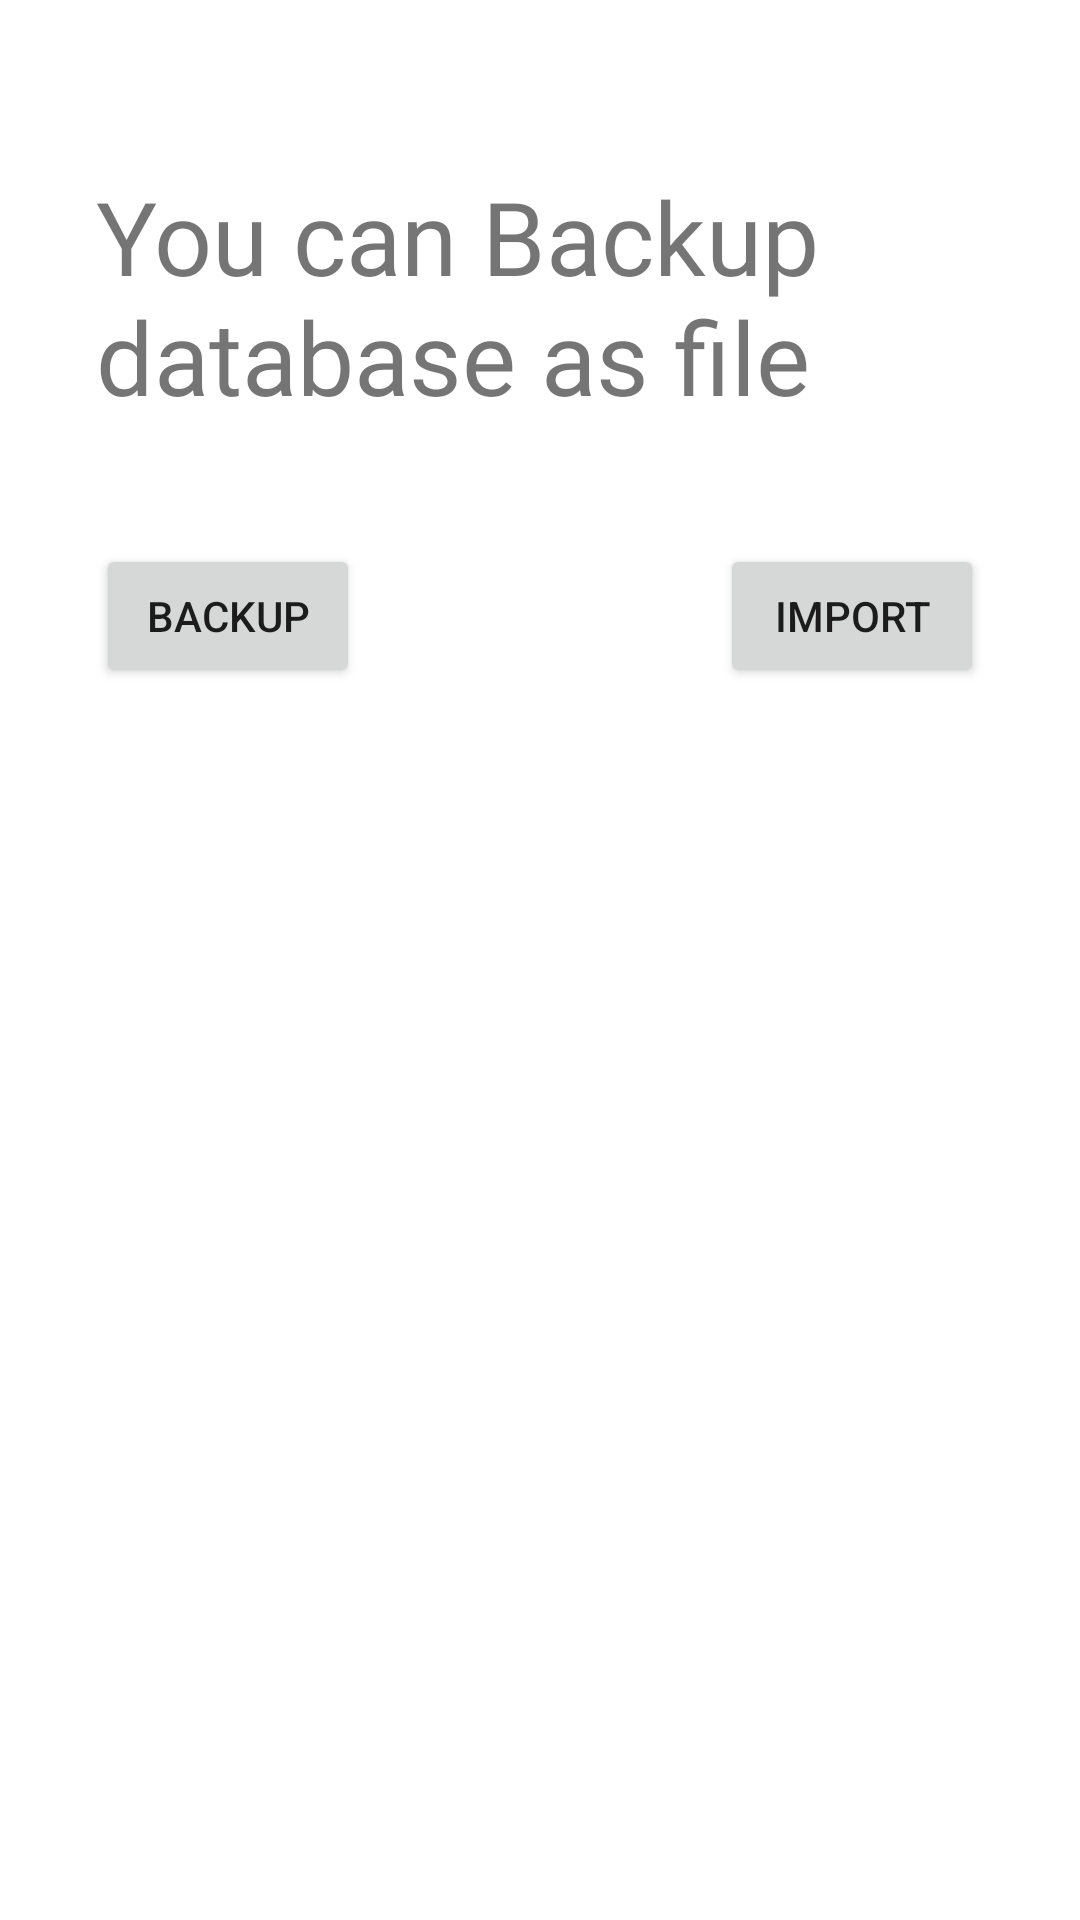

Reconstruct the res/layout file that produces this screen, plus the resources it refers to.
<!-- AndroidManifest.xml: application theme Theme.SB_stores -->
<!-- res/layout/fragment_user_fragment.xml -->
<?xml version="1.0" encoding="utf-8"?>
<FrameLayout xmlns:android="http://schemas.android.com/apk/res/android"
    xmlns:app="http://schemas.android.com/apk/res-auto"
    xmlns:tools="http://schemas.android.com/tools"
    android:layout_width="match_parent"
    android:layout_height="match_parent"
    tools:context=".fragments.user_fragment">

    

    <androidx.constraintlayout.widget.ConstraintLayout
        android:layout_width="match_parent"
        android:layout_height="match_parent">

        <ImageView
            android:id="@+id/imageView"
            android:layout_width="0dp"
            android:layout_height="0dp"
            android:layout_marginStart="32dp"
            android:layout_marginTop="32dp"
            android:layout_marginEnd="32dp"
            android:src="@drawable/ic_sb_stores_foreground"
            app:layout_constraintEnd_toEndOf="parent"
            app:layout_constraintHorizontal_bias="0.0"
            app:layout_constraintStart_toStartOf="parent"
            app:layout_constraintTop_toTopOf="parent" />

        <TextView
            android:id="@+id/textView18"
            android:layout_width="0dp"
            android:layout_height="wrap_content"
            android:layout_marginTop="24dp"
            android:fontFamily="@font/baloo_bhai"
            android:text="You can Backup database as file "
            android:textSize="34sp"
            app:layout_constraintEnd_toEndOf="@+id/imageView"
            app:layout_constraintHorizontal_bias="0.0"
            app:layout_constraintStart_toStartOf="@+id/imageView"
            app:layout_constraintTop_toBottomOf="@+id/imageView" />

        <Button
            android:id="@+id/btnBackup"
            android:layout_width="wrap_content"
            android:layout_height="wrap_content"
            android:layout_marginTop="40dp"
            android:text="Backup"
            app:layout_constraintStart_toStartOf="@+id/textView18"
            app:layout_constraintTop_toBottomOf="@+id/textView18" />

        <Button
            android:id="@+id/btnImport"
            android:layout_width="wrap_content"
            android:layout_height="wrap_content"
            android:text="import"
            app:layout_constraintEnd_toEndOf="@+id/textView18"
            app:layout_constraintTop_toTopOf="@+id/btnBackup" />


    </androidx.constraintlayout.widget.ConstraintLayout>

</FrameLayout>
<!-- resources referenced by this layout -->
<resources>
  <style name="Theme.SB_stores" parent="Theme.MaterialComponents.Light.NoActionBar">
          
          <item name="colorPrimary">@color/colorPrimary</item>
          <item name="colorPrimaryDark">@color/colorPrimaryDark</item>
          <item name="colorAccent">@color/colorAccent</item>
      </style>
  <color name="colorPrimary">#0D5CFC</color>
  <color name="colorPrimaryDark">#4DA5D8</color>
  <color name="colorAccent">#E36439</color>
</resources>
